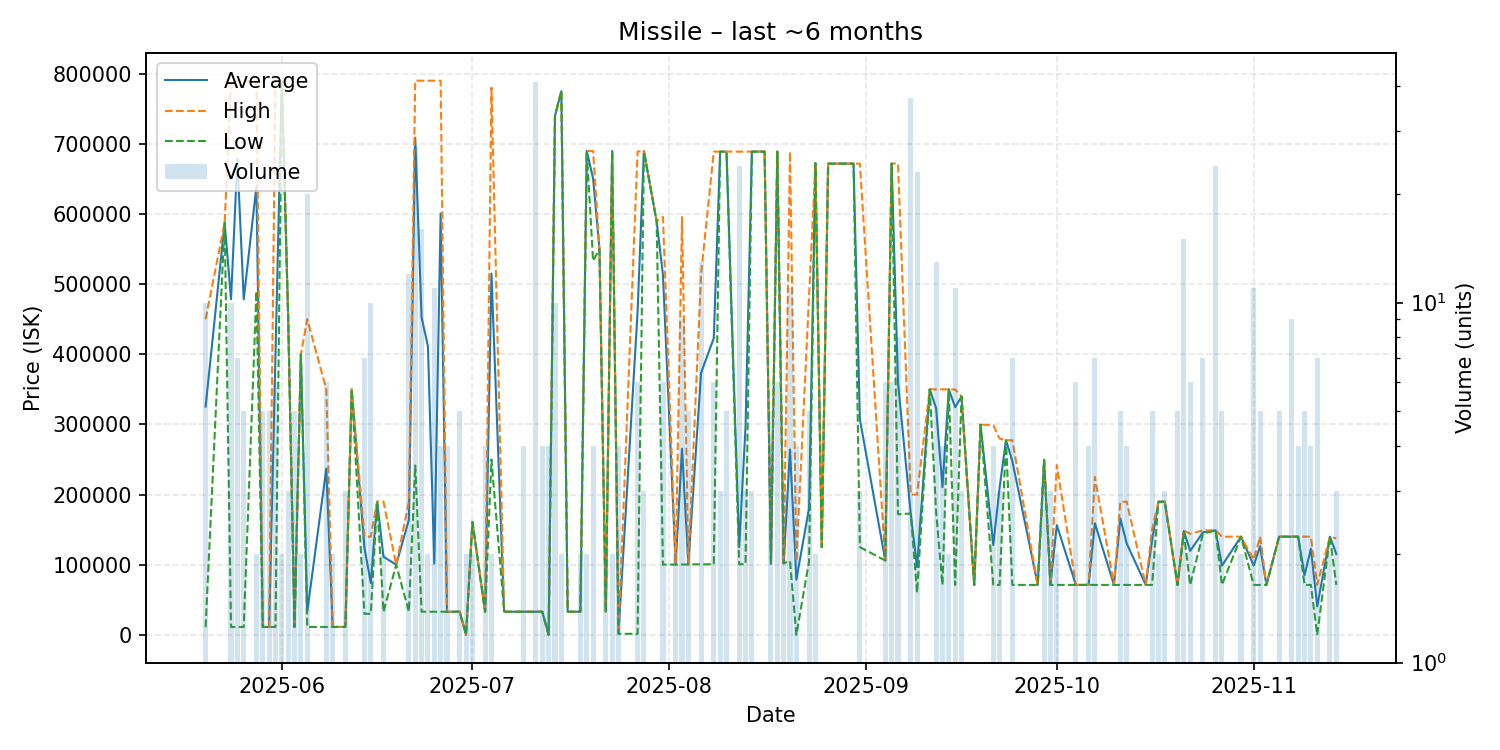

Data behind this chart, as committed beside it:
date, average, highest, lowest, order_count, volume
2025-05-20, 325444, 450000, 11160, 4, 10
2025-05-23, 587800, 587800, 587800, 1, 1
2025-05-24, 478432, 789900, 11230, 3, 10
2025-05-25, 678661, 789900, 11230, 3, 7
2025-05-26, 478432, 789900, 11230, 4, 5
2025-05-28, 639500, 789000, 490000, 2, 2
2025-05-29, 11240, 11240, 11240, 3, 5
2025-05-30, 11240, 11240, 11240, 1, 5
2025-05-31, 400570, 789900, 11240, 3, 6
2025-06-01, 789900, 789900, 789900, 2, 2
2025-06-02, 450000, 450000, 450000, 2, 3
2025-06-03, 11240, 11240, 11240, 5, 5
2025-06-04, 400000, 400000, 400000, 2, 2
2025-06-05, 33178, 450000, 11240, 2, 20
2025-06-08, 237103, 350000, 11310, 3, 6
2025-06-09, 11315, 11320, 11310, 2, 2
2025-06-11, 11320, 11320, 11320, 3, 3
2025-06-12, 350000, 350000, 350000, 1, 1
2025-06-14, 124286, 140000, 30000, 5, 7
2025-06-15, 74000, 140000, 30000, 4, 10
2025-06-16, 190100, 190100, 190100, 1, 1
2025-06-17, 111425, 190100, 32750, 2, 2
2025-06-19, 100000, 100000, 100000, 1, 1
2025-06-21, 164175, 190100, 33100, 4, 12
2025-06-22, 708748, 790000, 241550, 5, 27
2025-06-23, 452644, 790000, 33100, 8, 16
2025-06-24, 411500, 790000, 33000, 2, 2
2025-06-25, 101818, 790000, 33000, 2, 11
2025-06-26, 600750, 790000, 33000, 3, 4
2025-06-27, 33000, 33000, 33000, 4, 4
2025-06-28, 33000, 33000, 33000, 1, 1
2025-06-29, 33002, 33010, 33000, 2, 5
2025-06-30, 100.0, 100.0, 100.0, 1, 2
2025-07-01, 161000, 161000, 161000, 1, 2
2025-07-03, 33000, 33000, 33000, 3, 4
2025-07-04, 515000, 780000, 250000, 2, 2
2025-07-06, 33000, 33000, 33000, 1, 1
2025-07-07, 33000, 33000, 33000, 1, 1
2025-07-09, 33000, 33000, 33000, 1, 4
2025-07-11, 33000, 33000, 33000, 2, 41
2025-07-12, 33000, 33000, 33000, 3, 4
2025-07-13, 100.0, 100.0, 100.0, 3, 4
2025-07-14, 740000, 740000, 740000, 1, 10
2025-07-15, 775000, 775000, 775000, 1, 2
2025-07-16, 33010, 33010, 33010, 1, 1
2025-07-18, 33010, 33010, 33010, 1, 2
2025-07-19, 689800, 689800, 689800, 1, 2
2025-07-20, 650625, 689800, 533100, 2, 4
2025-07-21, 550000, 550000, 550000, 1, 1
2025-07-22, 33000, 33000, 33000, 1, 2
2025-07-23, 689800, 689800, 689800, 1, 2
2025-07-24, 1502, 1502, 1501, 3, 4
2025-07-27, 459834, 689000, 1501, 3, 6
2025-07-28, 689533, 689800, 689000, 2, 3
2025-07-30, 589800, 589800, 589800, 1, 1
2025-07-31, 513017, 595600, 100200, 3, 6
2025-08-02, 100200, 100200, 100200, 2, 2
2025-08-03, 265400, 595600, 100300, 3, 9
2025-08-04, 100580, 100600, 100500, 5, 5
2025-08-06, 373554, 514650, 100600, 7, 13
... 67 more rows
